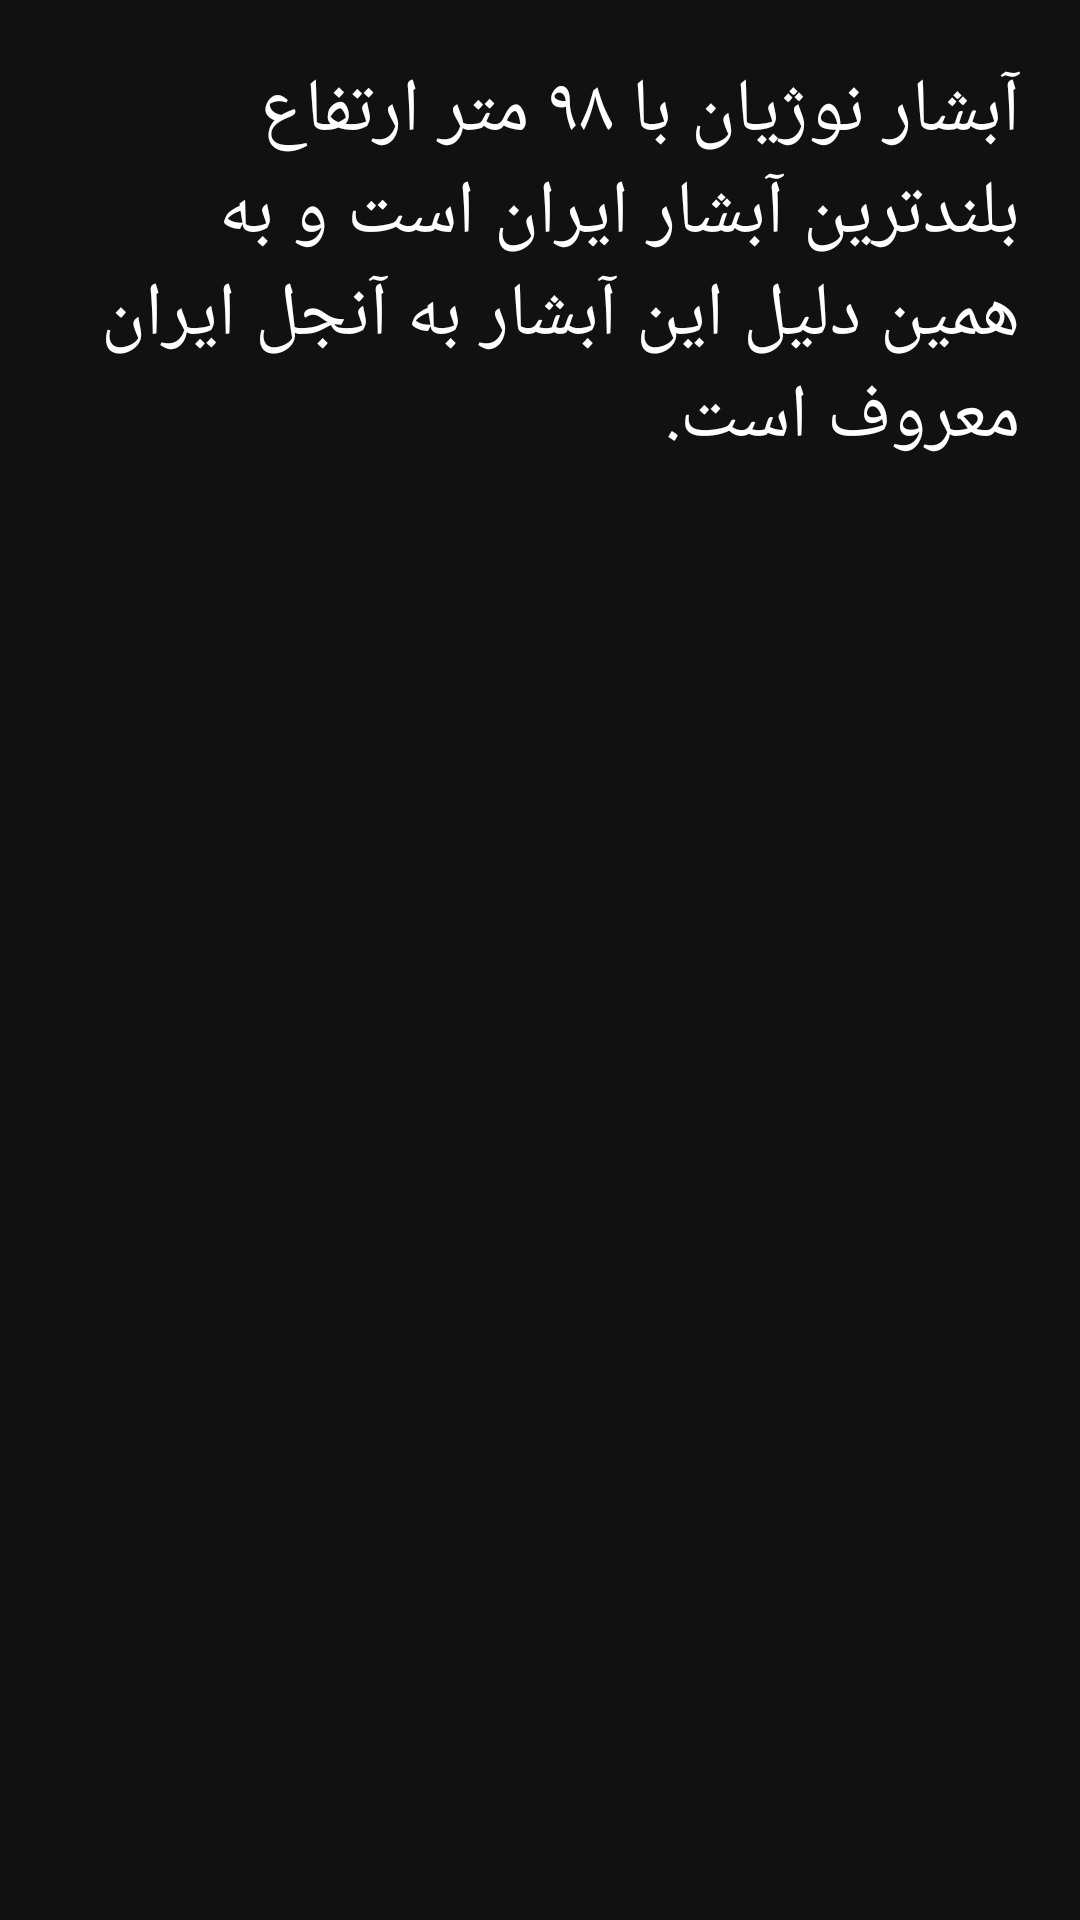

The Android layout XML behind this screen, and the referenced resources:
<!-- AndroidManifest.xml: application theme Theme.AppCompat.NoActionBar -->
<!-- res/layout/nozhian_activity.xml -->
<?xml version="1.0" encoding="utf-8"?>

<LinearLayout xmlns:android="http://schemas.android.com/apk/res/android"
    android:orientation="vertical" android:layout_width="match_parent"
    android:layout_height="match_parent"
    android:padding="20dp"
    android:background="#111"
    >


    <TextView
        android:layout_width="match_parent"
        android:layout_height="188dp"
        android:text="@string/nozhian"
        android:textColor="#fff"
        android:textSize="25sp"
        android:layout_weight="0.89"
        android:gravity="right"
        />

</LinearLayout>
<!-- resources referenced by this layout -->
<resources>
  <string name="nozhian">
          آبشار نوژیان با ۹۸ متر ارتفاع بلندترین آبشار ایران است و به همین دلیل این آبشار به آنجل ایران معروف است.
      </string>
</resources>
